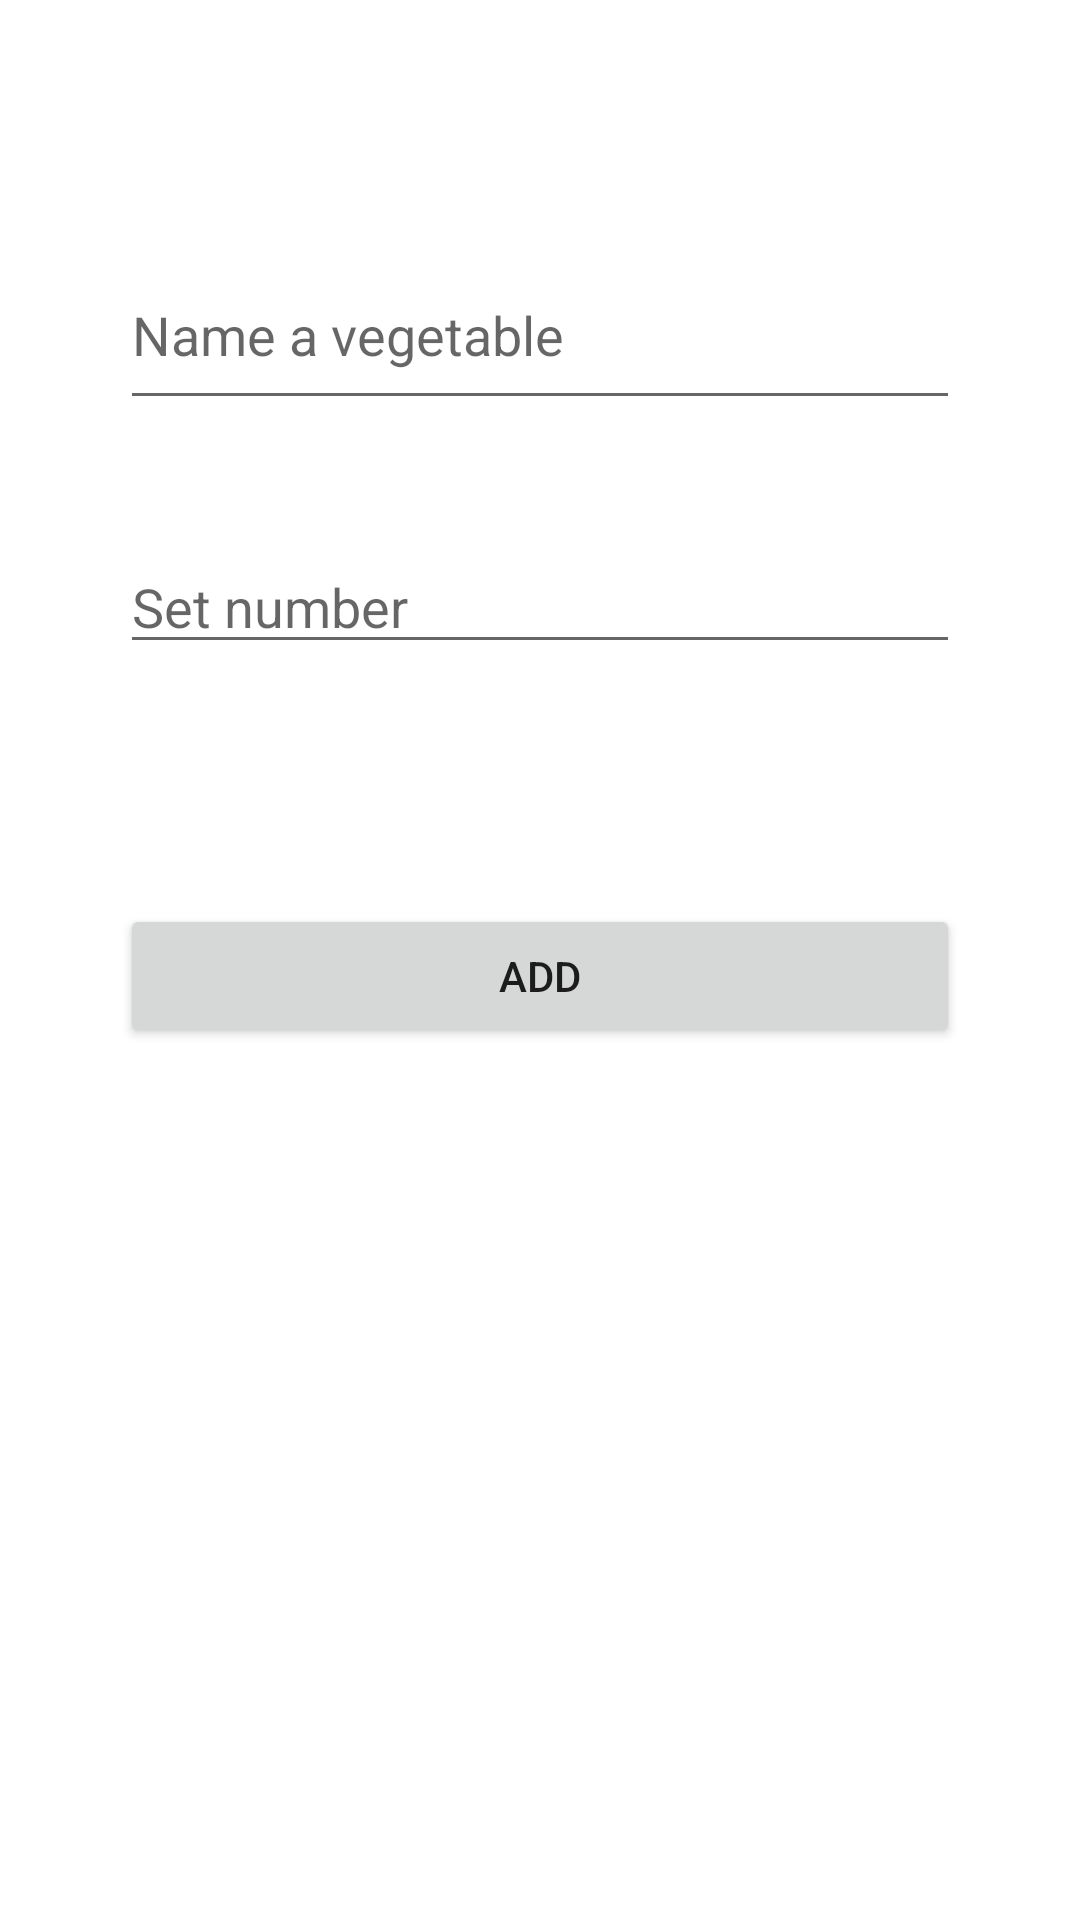

The Android layout XML behind this screen, and the referenced resources:
<!-- AndroidManifest.xml: application theme Theme.ShoppingApp40 -->
<!-- res/layout/activity_detail.xml -->
<?xml version="1.0" encoding="utf-8"?>
<androidx.constraintlayout.widget.ConstraintLayout xmlns:android="http://schemas.android.com/apk/res/android"
    xmlns:app="http://schemas.android.com/apk/res-auto"
    xmlns:tools="http://schemas.android.com/tools"
    android:layout_width="match_parent"
    android:layout_height="match_parent"
    android:backgroundTint="@color/white"
    android:padding="40dp"
    tools:context=".presentation.DetailActivity">

    <Button
        android:id="@+id/btn_detail_activity"
        android:layout_width="match_parent"
        android:layout_height="wrap_content"
        android:layout_marginTop="80dp"
        android:text="@string/add"
        app:layout_constraintTop_toBottomOf="@id/et_two" />

    <EditText
        android:id="@+id/et_two"
        android:layout_width="match_parent"
        android:layout_height="wrap_content"
        android:layout_marginTop="40dp"
        android:hint="@string/set_number"
        android:inputType="number"
        app:layout_constraintTop_toBottomOf="@id/et_one" />

    <EditText
        android:id="@+id/et_one"
        android:layout_width="match_parent"
        android:layout_height="60dp"
        android:layout_marginTop="40dp"
        android:hint="@string/name_a_vegetable"
        app:layout_constraintEnd_toEndOf="parent"
        app:layout_constraintStart_toStartOf="parent"
        app:layout_constraintTop_toTopOf="parent" />

</androidx.constraintlayout.widget.ConstraintLayout>
<!-- resources referenced by this layout -->
<resources>
  <string name="add">add</string>
  <string name="name_a_vegetable">Name a vegetable</string>
  <string name="set_number">Set number</string>
  <style name="Theme.ShoppingApp40" parent="Theme.MaterialComponents.DayNight.DarkActionBar">
          
          <item name="colorPrimary">@color/purple_500</item>
          <item name="colorPrimaryVariant">@color/purple_700</item>
          <item name="colorOnPrimary">@color/white</item>
          
          <item name="colorSecondary">@color/teal_200</item>
          <item name="colorSecondaryVariant">@color/teal_700</item>
          <item name="colorOnSecondary">@color/black</item>
          
          <item name="android:statusBarColor" tools:targetApi="l">?attr/colorPrimaryVariant</item>
          
      </style>
  <!-- not gathered from this repository: default colours our renderer supplied (Android Studio template values) -->
  <color name="purple_500">#FF6200EE</color>
  <color name="purple_700">#FF3700B3</color>
  <color name="teal_200">#FF03DAC5</color>
  <color name="teal_700">#FF018786</color>
  <color name="black">#FF000000</color>
  <color name="white">#FFFFFFFF</color>
</resources>
